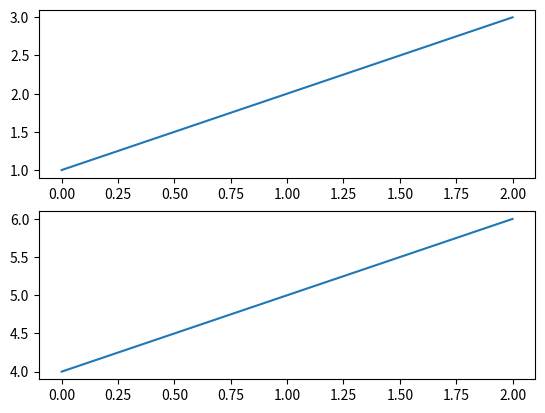
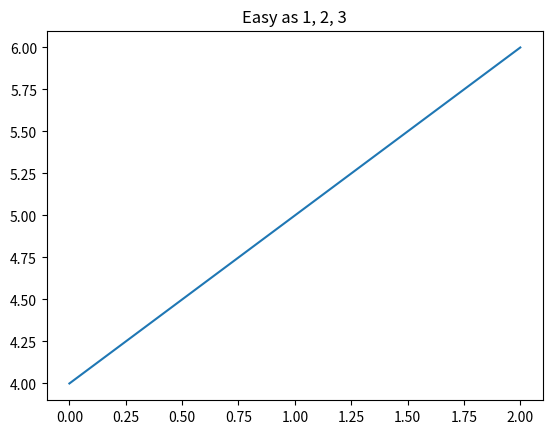

Write the Python code that produced these figures, in order.
import matplotlib.pyplot as plt
plt.figure(1)                # the first figure
plt.subplot(211)             # the first subplot in the first figure
plt.plot([1, 2, 3])
plt.subplot(212)             # the second subplot in the first figure
plt.plot([4, 5, 6])


plt.figure(2)                # a second figure
plt.plot([4, 5, 6])          # creates a subplot() by default

# plt.figure(1)                # first figure current;
# subplot(212) still current
# plt.subplot(211)             # make subplot(211) in the first figure
# current
plt.title('Easy as 1, 2, 3') # subplot 211 title

plt.show()
